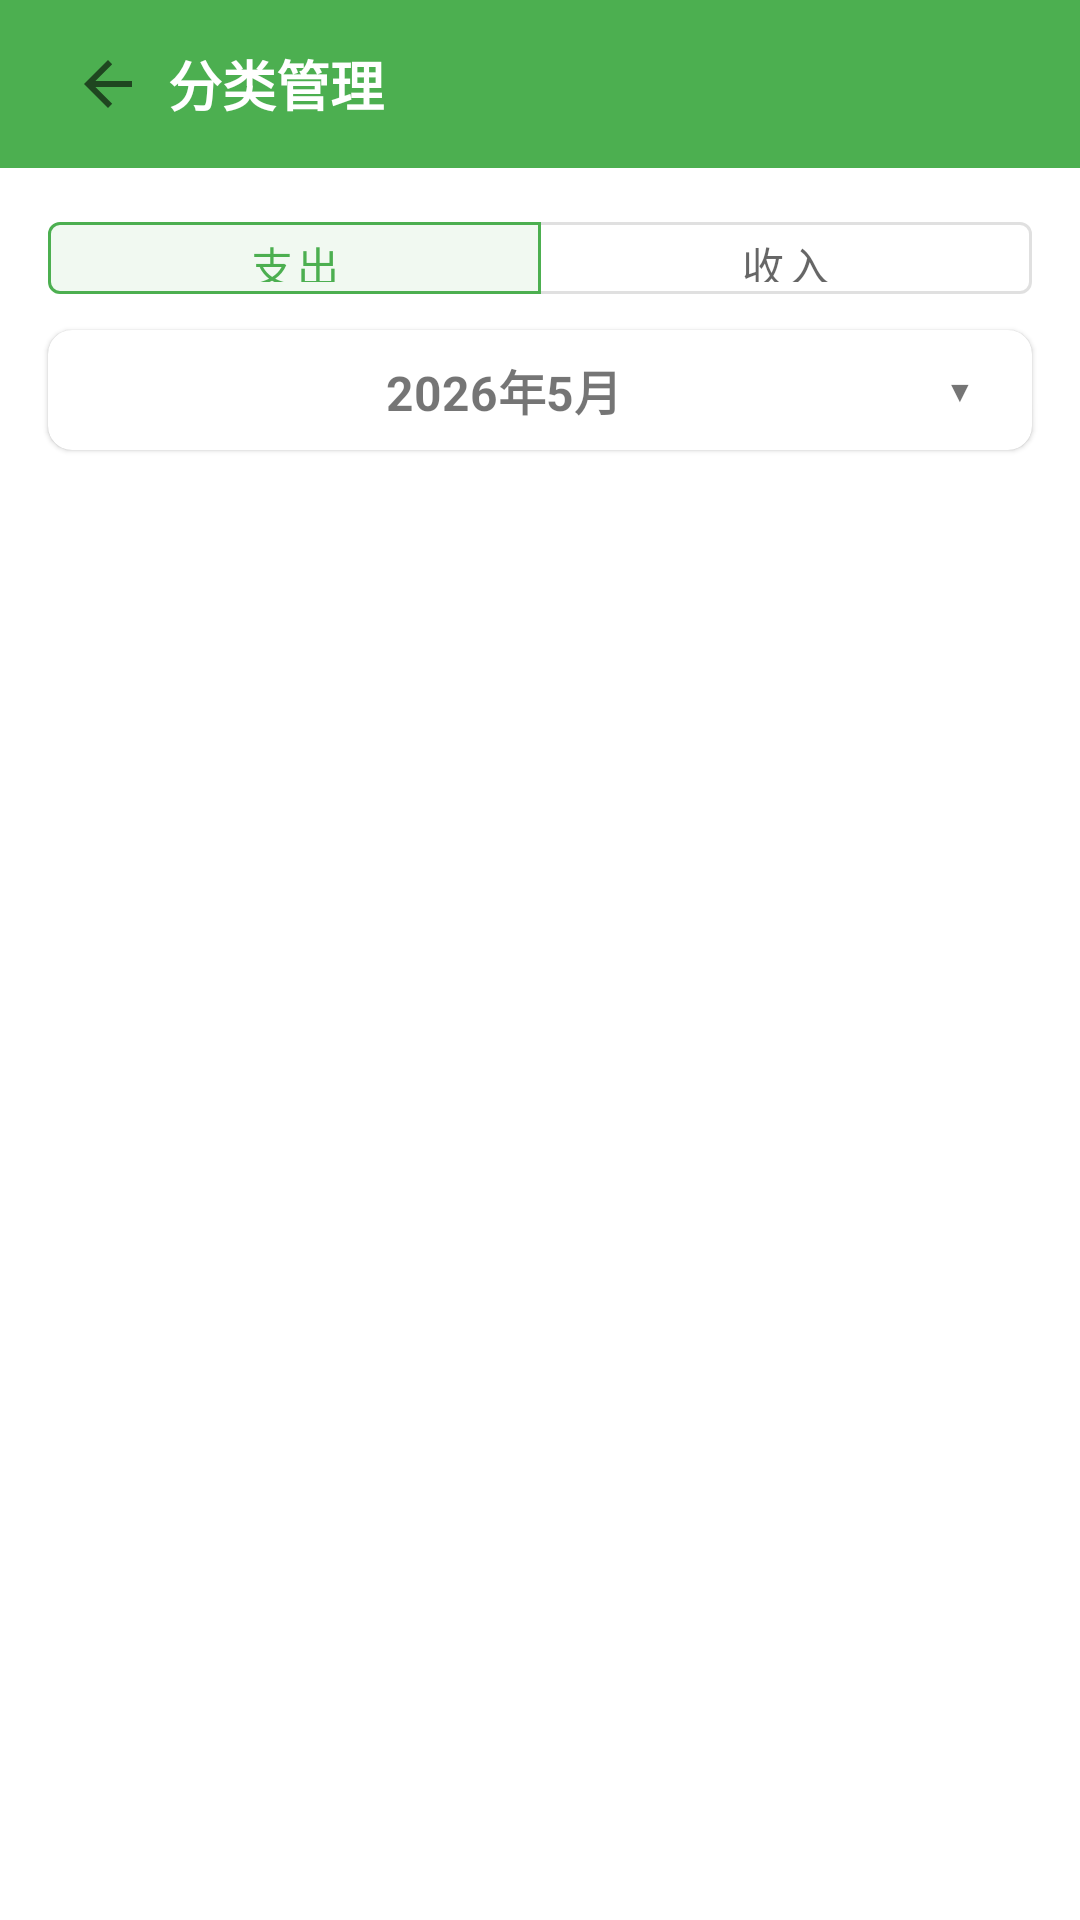

Here is an Android app screen rendered from its layout file. Give the layout XML and the strings, colors and styles it references.
<!-- AndroidManifest.xml: application theme Theme.Ledger -->
<!-- res/layout/activity_category_manage.xml -->
<?xml version="1.0" encoding="utf-8"?>
<androidx.coordinatorlayout.widget.CoordinatorLayout
    xmlns:android="http://schemas.android.com/apk/res/android"
    xmlns:app="http://schemas.android.com/apk/res-auto"
    android:layout_width="match_parent"
    android:layout_height="match_parent">

    <LinearLayout
        android:layout_width="match_parent"
        android:layout_height="match_parent"
        android:orientation="vertical">

        <LinearLayout
            android:id="@+id/header_bar"
            android:layout_width="match_parent"
            android:layout_height="56dp"
            android:orientation="horizontal"
            android:gravity="center_vertical"
            android:paddingHorizontal="16dp"
            android:background="@color/primary">

            <ImageButton
                android:id="@+id/btn_back"
                android:layout_width="40dp"
                android:layout_height="40dp"
                android:src="?attr/actionModeCloseDrawable"
                android:background="?attr/selectableItemBackgroundBorderless"
                android:contentDescription="返回" />

            <TextView
                android:layout_width="0dp"
                android:layout_height="wrap_content"
                android:layout_weight="1"
                android:text="@string/category_manage"
                android:textSize="18sp"
                android:textStyle="bold"
                android:textColor="@android:color/white" />
        </LinearLayout>

        
        <com.google.android.material.button.MaterialButtonToggleGroup
            android:id="@+id/toggle_group_type"
            android:layout_width="match_parent"
            android:layout_height="wrap_content"
            android:layout_marginHorizontal="16dp"
            android:layout_marginTop="12dp"
            app:singleSelection="true"
            app:selectionRequired="true"
            app:checkedButton="@id/btn_expense">
            <com.google.android.material.button.MaterialButton
                android:id="@+id/btn_expense"
                android:layout_width="0dp"
                android:layout_height="36dp"
                android:layout_weight="1"
                android:text="支出"
                style="?attr/materialButtonOutlinedStyle" />
            <com.google.android.material.button.MaterialButton
                android:id="@+id/btn_income"
                android:layout_width="0dp"
                android:layout_height="36dp"
                android:layout_weight="1"
                android:text="收入"
                style="?attr/materialButtonOutlinedStyle" />
        </com.google.android.material.button.MaterialButtonToggleGroup>

        
        <com.google.android.material.card.MaterialCardView
            android:id="@+id/card_period"
            android:layout_width="match_parent"
            android:layout_height="wrap_content"
            android:layout_marginHorizontal="16dp"
            android:layout_marginTop="6dp"
            app:cardCornerRadius="8dp"
            app:cardElevation="1dp"
            android:clickable="true"
            android:focusable="true"
            android:foreground="?attr/selectableItemBackground">

            <LinearLayout
                android:layout_width="match_parent"
                android:layout_height="40dp"
                android:orientation="horizontal"
                android:gravity="center"
                android:paddingHorizontal="12dp">

                <TextView
                    android:id="@+id/tv_period_label"
                    android:layout_width="0dp"
                    android:layout_height="wrap_content"
                    android:layout_weight="1"
                    android:text="2026年5月"
                    android:textSize="16sp"
                    android:textStyle="bold"
                    android:gravity="center" />

                <TextView
                    android:layout_width="24dp"
                    android:layout_height="24dp"
                    android:text="▼"
                    android:textSize="10sp"
                    android:gravity="center" />

            </LinearLayout>
        </com.google.android.material.card.MaterialCardView>

        <TextView
            android:id="@+id/empty_hint"
            android:layout_width="match_parent"
            android:layout_height="wrap_content"
            android:text="@string/no_data"
            android:textColor="@color/text_secondary"
            android:gravity="center"
            android:padding="32dp"
            android:visibility="gone" />

        <androidx.recyclerview.widget.RecyclerView
            android:id="@+id/recycler_view"
            android:layout_width="match_parent"
            android:layout_height="0dp"
            android:layout_weight="1"
            android:paddingHorizontal="16dp" />
    </LinearLayout>

</androidx.coordinatorlayout.widget.CoordinatorLayout>
<!-- resources referenced by this layout -->
<resources>
  <color name="primary">#4CAF50</color>
  <color name="text_secondary">#757575</color>
  <string name="category_manage">分类管理</string>
  <string name="no_data">暂无数据</string>
  <style name="Theme.Ledger" parent="Theme.MaterialComponents.Light.NoActionBar">
          <item name="colorPrimary">@color/primary</item>
          <item name="colorPrimaryDark">@color/primary_dark</item>
          <item name="colorAccent">@color/accent</item>
          <item name="android:statusBarColor">@color/primary_dark</item>
      </style>
  <color name="primary_dark">#388E3C</color>
  <color name="accent">#FF9800</color>
</resources>
